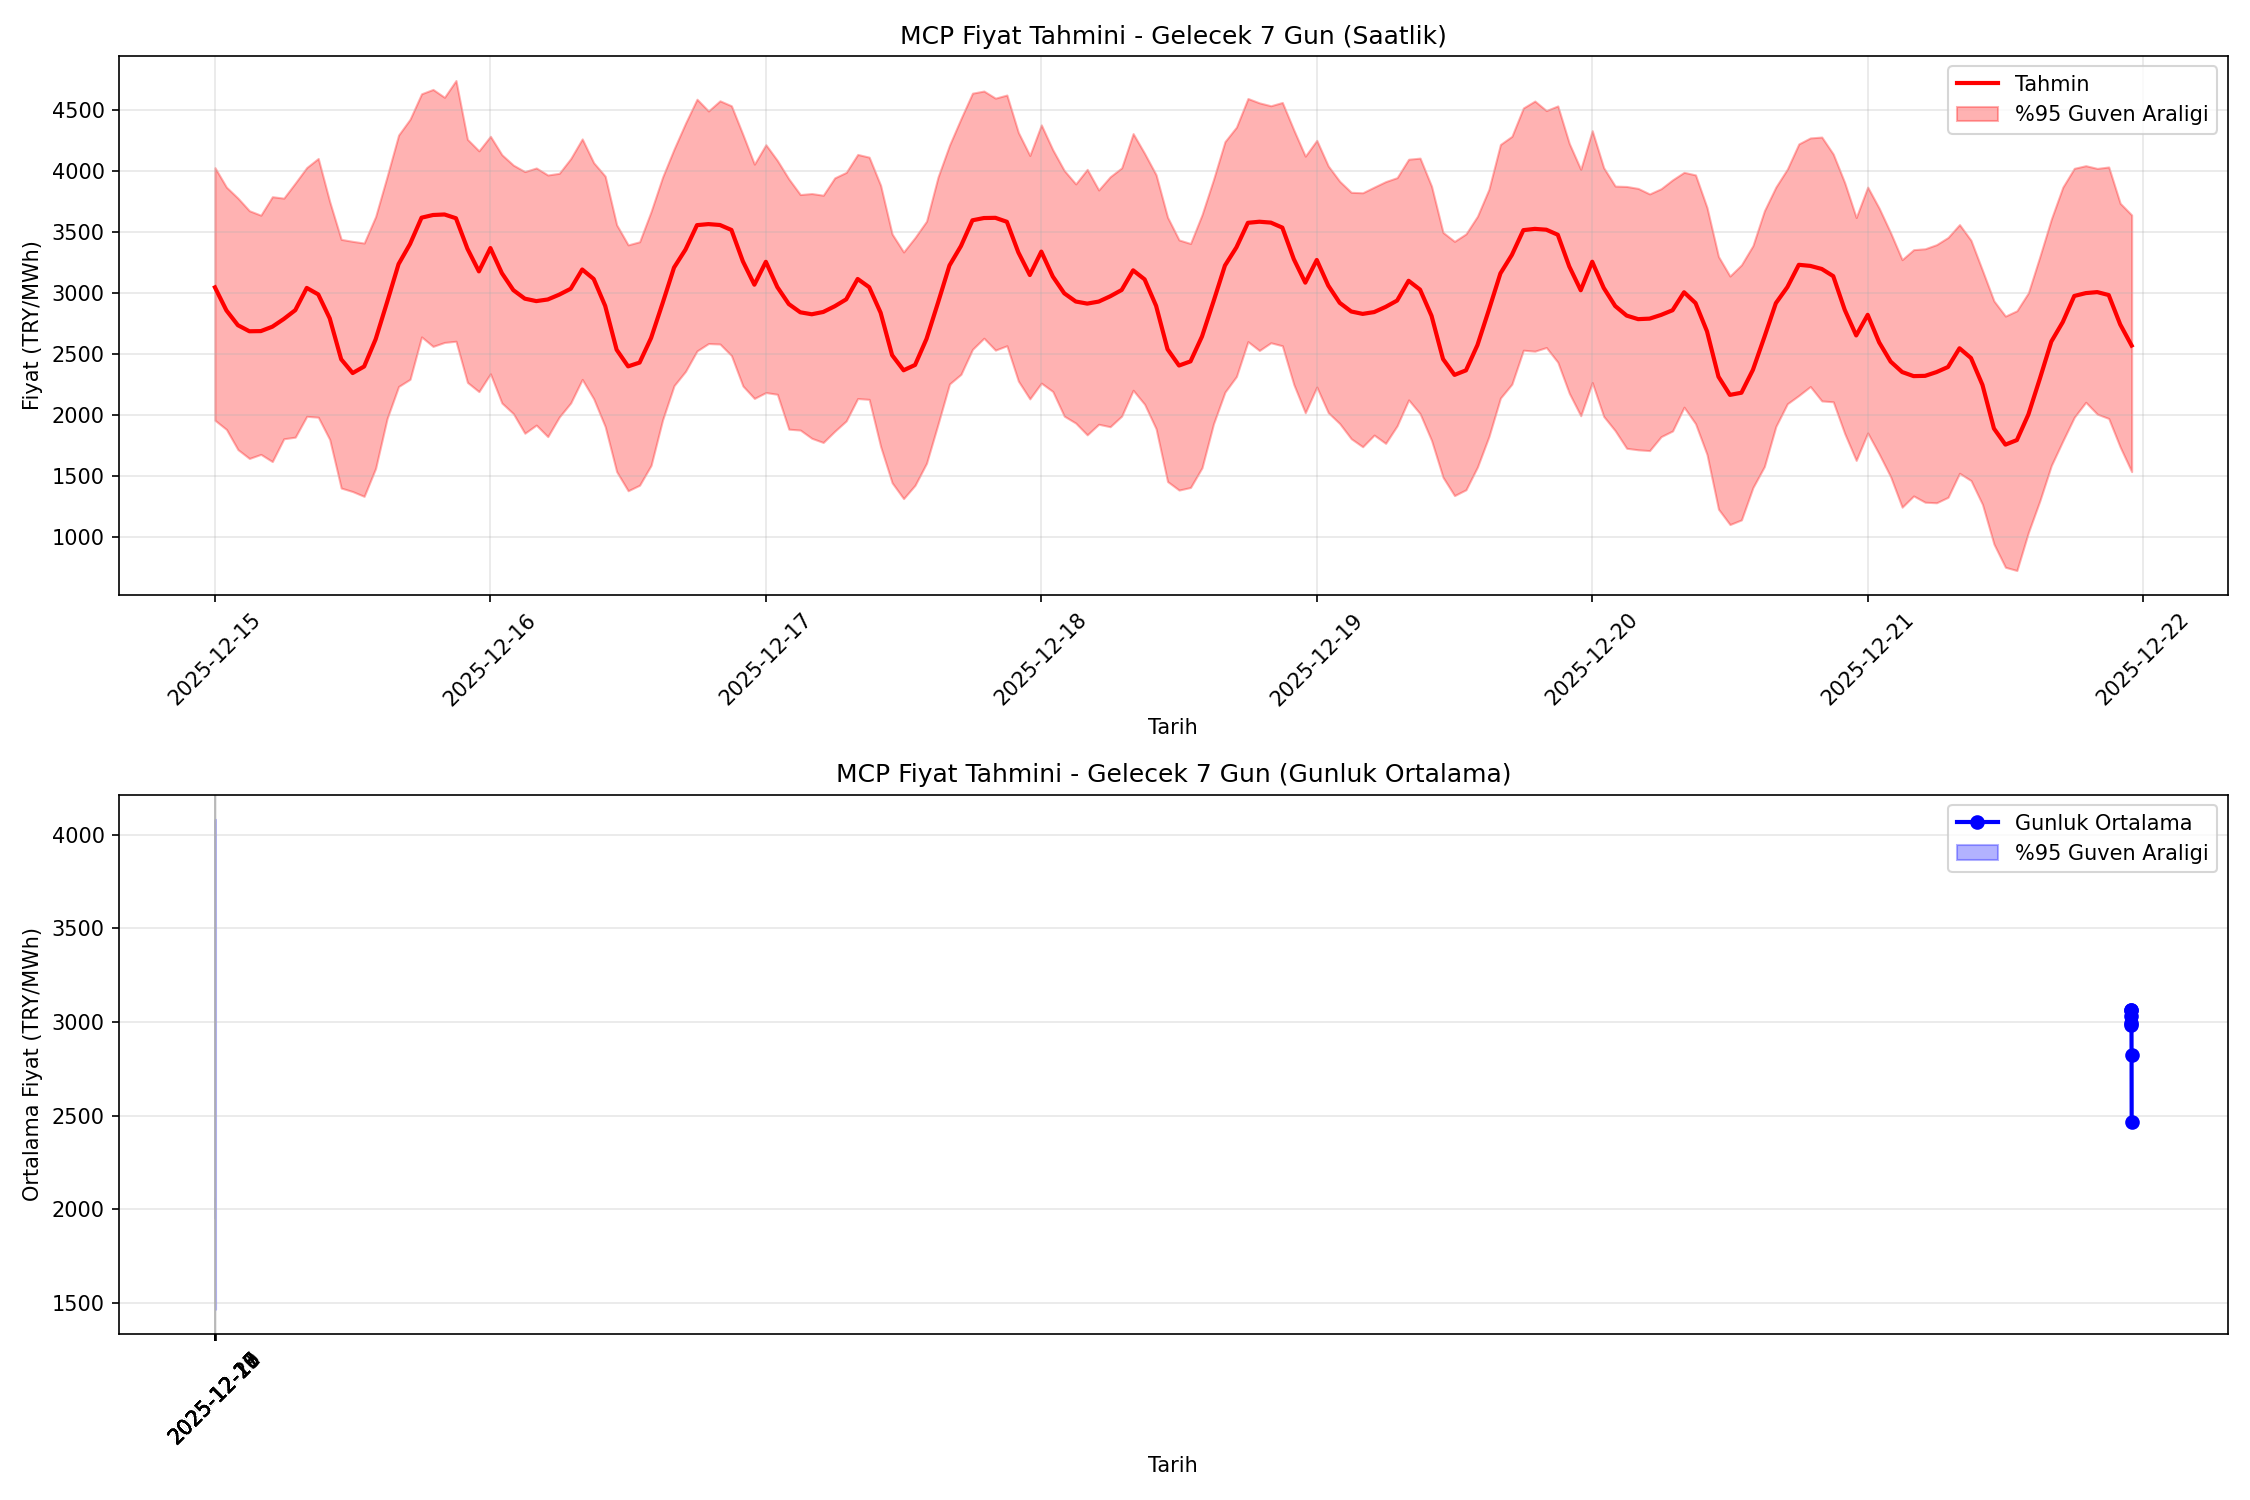

The data file committed next to this chart (first rows):
Tarih, Tahmin_TRY, Alt_Sinir_TRY, Ust_Sinir_TRY
2025-12-15 00:00:00, 3044, 1956, 4025
2025-12-15 01:00:00, 2855, 1881, 3865
2025-12-15 02:00:00, 2734, 1716, 3775
2025-12-15 03:00:00, 2685, 1643, 3672
2025-12-15 04:00:00, 2686, 1677, 3635
2025-12-15 05:00:00, 2722, 1618, 3787
2025-12-15 06:00:00, 2785, 1804, 3775
2025-12-15 07:00:00, 2858, 1818, 3899
2025-12-15 08:00:00, 3040, 1988, 4026
2025-12-15 09:00:00, 2987, 1981, 4100
2025-12-15 10:00:00, 2791, 1798, 3746
2025-12-15 11:00:00, 2456, 1401, 3437
2025-12-15 12:00:00, 2343, 1372, 3421
2025-12-15 13:00:00, 2396, 1333, 3407
2025-12-15 14:00:00, 2619, 1563, 3624
2025-12-15 15:00:00, 2923, 1970, 3952
2025-12-15 16:00:00, 3235, 2233, 4291
2025-12-15 17:00:00, 3400, 2292, 4421
2025-12-15 18:00:00, 3615, 2639, 4630
2025-12-15 19:00:00, 3637, 2561, 4665
2025-12-15 20:00:00, 3641, 2593, 4601
2025-12-15 21:00:00, 3610, 2603, 4738
2025-12-15 22:00:00, 3361, 2266, 4257
2025-12-15 23:00:00, 3175, 2190, 4162
2025-12-16 00:00:00, 3366, 2336, 4282
2025-12-16 01:00:00, 3161, 2097, 4130
2025-12-16 02:00:00, 3021, 2010, 4045
2025-12-16 03:00:00, 2952, 1849, 3992
2025-12-16 04:00:00, 2932, 1916, 4022
2025-12-16 05:00:00, 2945, 1822, 3964
2025-12-16 06:00:00, 2985, 1983, 3978
2025-12-16 07:00:00, 3033, 2098, 4099
2025-12-16 08:00:00, 3191, 2290, 4260
2025-12-16 09:00:00, 3113, 2132, 4065
2025-12-16 10:00:00, 2893, 1904, 3955
2025-12-16 11:00:00, 2533, 1535, 3557
2025-12-16 12:00:00, 2397, 1379, 3392
2025-12-16 13:00:00, 2428, 1424, 3418
2025-12-16 14:00:00, 2630, 1587, 3666
2025-12-16 15:00:00, 2914, 1958, 3947
2025-12-16 16:00:00, 3207, 2239, 4176
2025-12-16 17:00:00, 3354, 2356, 4389
2025-12-16 18:00:00, 3554, 2524, 4585
2025-12-16 19:00:00, 3562, 2584, 4489
2025-12-16 20:00:00, 3555, 2580, 4572
2025-12-16 21:00:00, 3514, 2486, 4531
2025-12-16 22:00:00, 3257, 2237, 4296
2025-12-16 23:00:00, 3066, 2135, 4053
2025-12-17 00:00:00, 3254, 2183, 4212
2025-12-17 01:00:00, 3047, 2169, 4084
2025-12-17 02:00:00, 2908, 1883, 3932
2025-12-17 03:00:00, 2840, 1876, 3804
2025-12-17 04:00:00, 2824, 1808, 3813
2025-12-17 05:00:00, 2843, 1774, 3799
2025-12-17 06:00:00, 2890, 1866, 3941
2025-12-17 07:00:00, 2946, 1950, 3986
2025-12-17 08:00:00, 3113, 2134, 4133
2025-12-17 09:00:00, 3046, 2127, 4111
2025-12-17 10:00:00, 2837, 1741, 3879
2025-12-17 11:00:00, 2489, 1444, 3481
... 108 more rows
